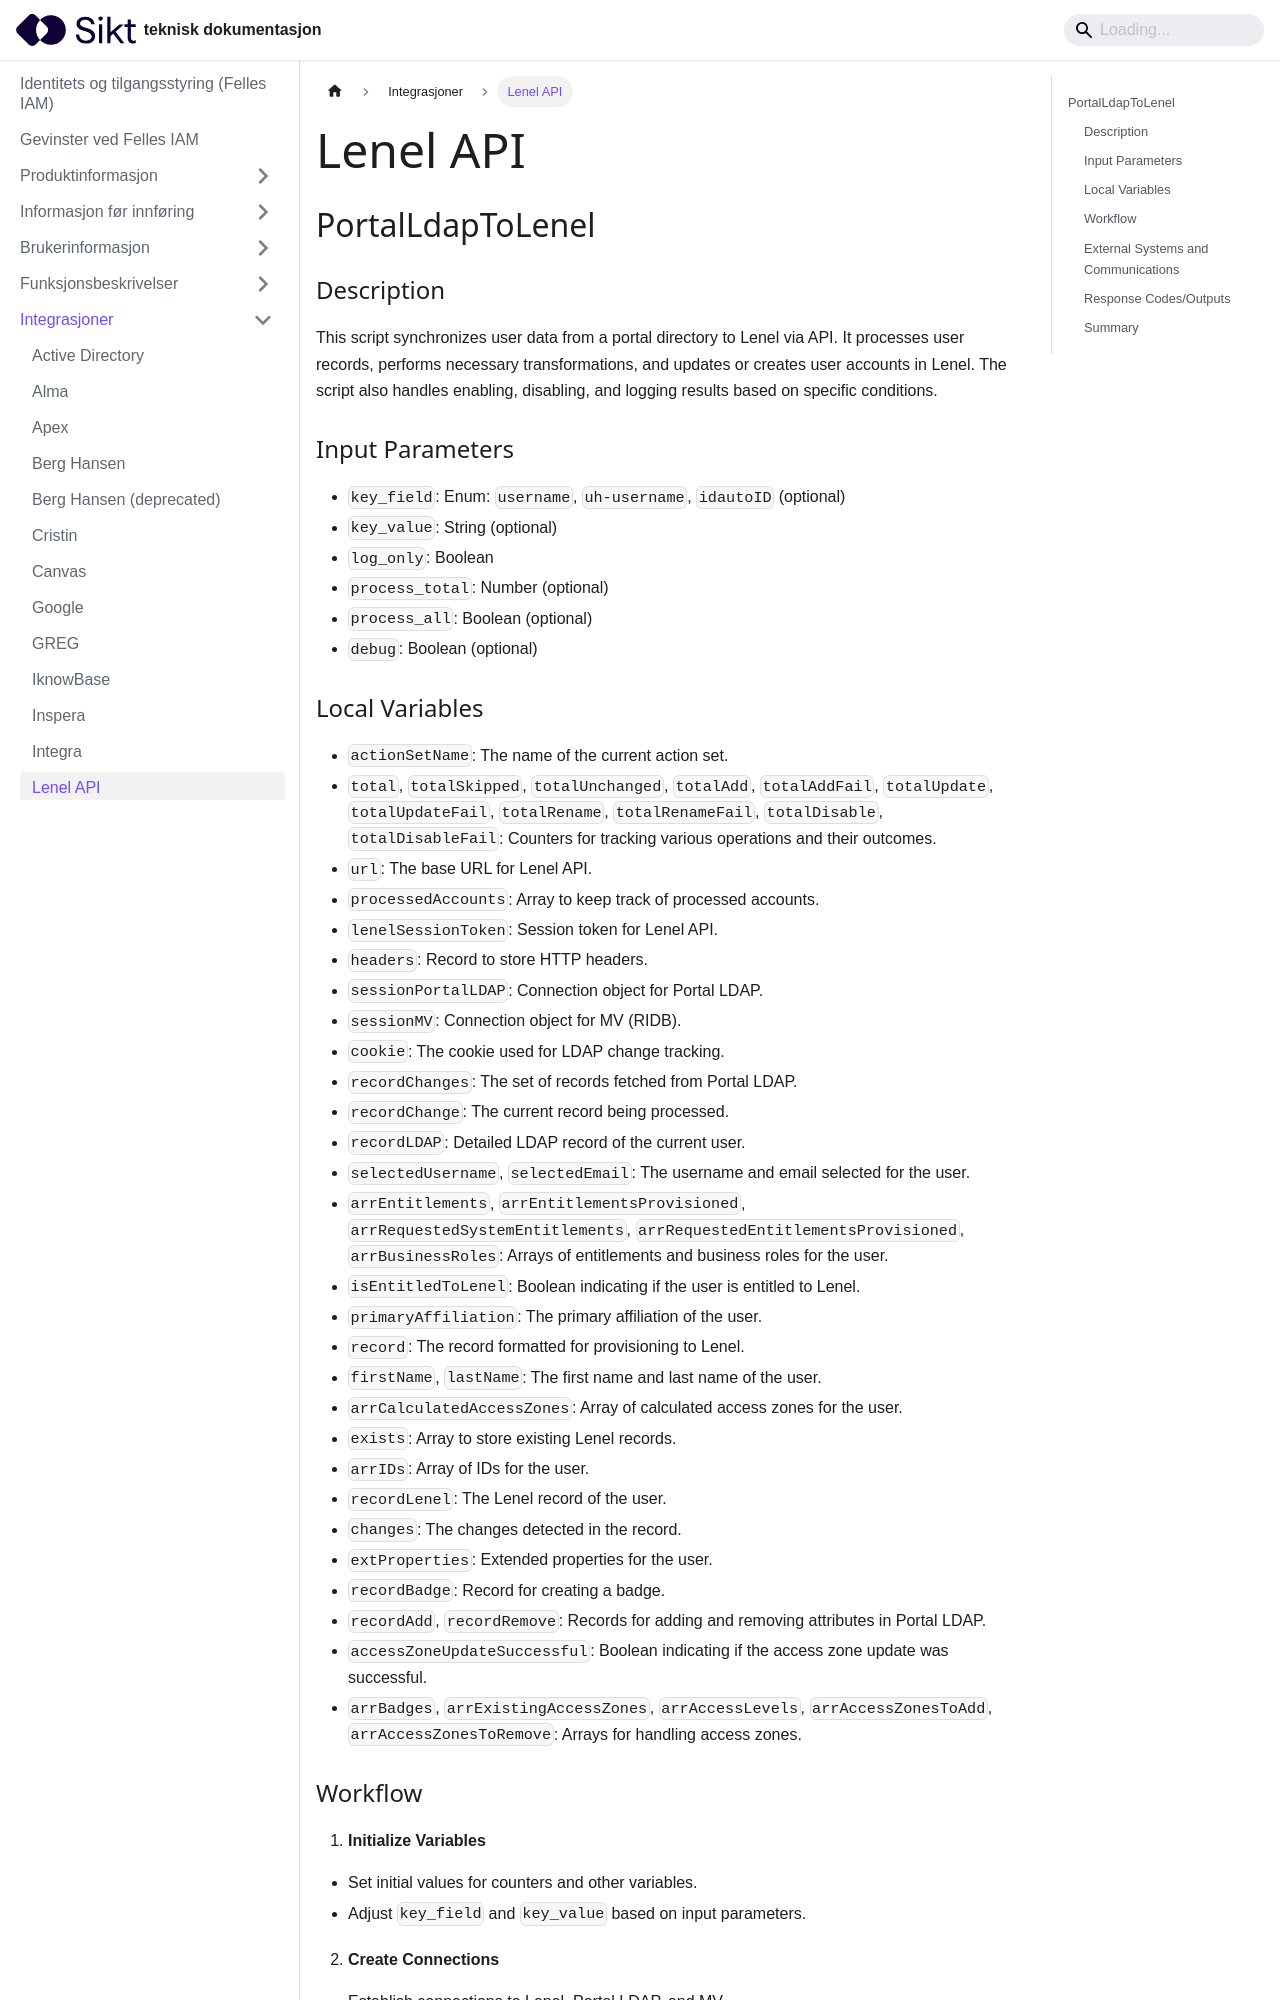

repository: sikt-no/docs · page: docs/iam/integrasjoner/Lenel API/index.html · generator: docusaurus

---
title: Lenel API
---

## PortalLdapToLenel
 ### Description
This script synchronizes user data from a portal directory to Lenel via API. It processes user records, performs necessary transformations, and updates or creates user accounts in Lenel. The script also handles enabling, disabling, and logging results based on specific conditions.

### Input Parameters
- `key_field`: Enum: `username`, `uh-username`, `idautoID` (optional)
- `key_value`: String (optional)
- `log_only`: Boolean
- `process_total`: Number (optional)
- `process_all`: Boolean (optional)
- `debug`: Boolean (optional)
